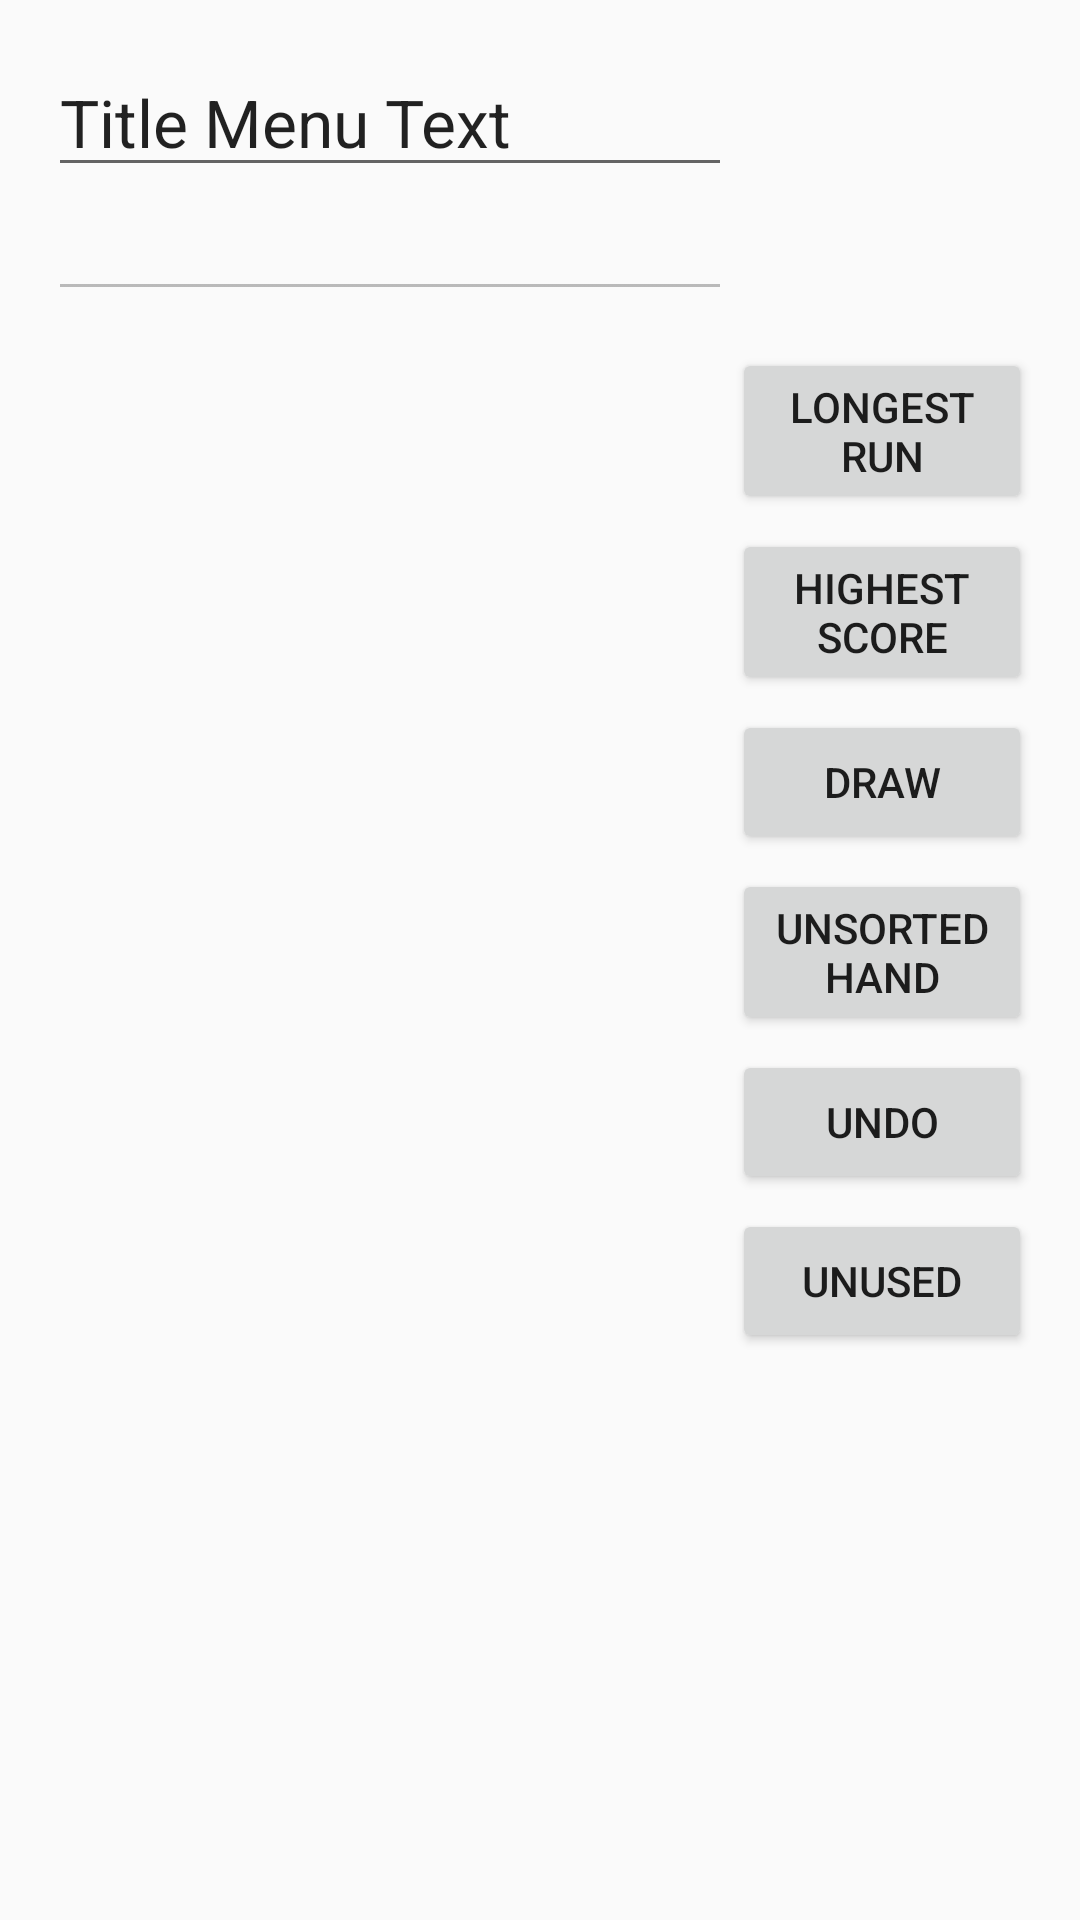

Produce the Android XML layout that renders to this screen, including the resource entries it uses.
<!-- AndroidManifest.xml: application theme Theme.AppCompat.Light -->
<!-- res/layout/activity_game_window.xml -->
<RelativeLayout xmlns:android="http://schemas.android.com/apk/res/android"
    xmlns:tools="http://schemas.android.com/tools" android:layout_width="match_parent"
    android:layout_height="match_parent" android:paddingLeft="@dimen/activity_horizontal_margin"
    android:paddingRight="@dimen/activity_horizontal_margin"
    android:paddingTop="@dimen/activity_vertical_margin"
    android:paddingBottom="@dimen/activity_vertical_margin"
    tools:context="game.gamehelper.DominoMT.GameWindowMT" >


    <Space
        android:layout_width="fill_parent"
        android:layout_height="100dp"
        android:layout_alignParentTop="true"
        android:layout_alignParentStart="true"
        android:layout_marginEnd="100dp"
        android:id="@+id/space" />

    
    <GridView android:id="@+id/gridViewMain" android:layout_width="match_parent"
        android:layout_height="match_parent"
        android:layout_below="@+id/space"
        android:layout_alignParentStart="true"
        android:layout_alignEnd="@+id/space" />

    
    <EditText
        android:layout_width="wrap_content"
        android:layout_height="wrap_content"
        android:textAppearance="?android:attr/textAppearanceLarge"
        android:text="@string/actGameWindow_txtTitle"
        android:id="@+id/titleText"
        android:layout_gravity="start|top"
        android:singleLine="false"
        android:inputType="text"
        android:layout_alignStart="@+id/space"
        android:layout_alignEnd="@+id/space"
        android:focusableInTouchMode="false" />

    
    <EditText
        android:layout_width="wrap_content"
        android:layout_height="wrap_content"
        android:ems="10"
        android:id="@+id/remPoint"
        android:layout_below="@+id/titleText"
        android:layout_alignParentStart="true"
        android:layout_alignEnd="@+id/titleText"
        android:enabled="false"
        android:focusableInTouchMode="false"
        android:clickable="false"
        android:inputType="text" />

    
    <ImageView
        android:layout_width="wrap_content"
        android:layout_height="wrap_content"
        android:id="@+id/imageView2"
        android:layout_above="@+id/gridViewMain"
        android:layout_alignParentTop="true"
        android:layout_alignParentEnd="true"
        android:layout_alignStart="@+id/longestRunButton" />


    
    <Button
        android:layout_width="wrap_content"
        android:layout_height="wrap_content"
        android:layout_marginBottom="5dp"
        android:layout_alignParentEnd="true"
        android:text="@string/actGameWindow_btnLongestRun"
        android:id="@+id/longestRunButton"
        android:layout_toEndOf="@+id/gridViewMain"
        android:layout_alignTop="@+id/gridViewMain" />

    
    <Button
        android:layout_width="wrap_content"
        android:layout_height="wrap_content"
        android:layout_marginBottom="5dp"
        android:layout_alignParentEnd="true"
        android:text="@string/actGameWindow_btnHighestScore"
        android:id="@+id/highestScoreButton"
        android:layout_toEndOf="@+id/gridViewMain"
        android:layout_below="@+id/longestRunButton" />

    
    <Button
        android:layout_width="wrap_content"
        android:layout_height="wrap_content"
        android:layout_marginBottom="5dp"
        android:layout_alignParentEnd="true"
        android:text="@string/actGameWindow_btnDraw"
        android:id="@+id/drawButton"
        android:layout_toEndOf="@+id/gridViewMain"
        android:layout_below="@+id/highestScoreButton"/>

    
    <Button
        android:layout_width="wrap_content"
        android:layout_height="wrap_content"
        android:layout_marginBottom="5dp"
        android:layout_alignParentEnd="true"
        android:text="@string/actGameWindow_btnUnsorted"
        android:id="@+id/unsortedButton"
        android:layout_toEndOf="@+id/gridViewMain"
        android:layout_below="@+id/drawButton"/>

    
    <Button
        android:layout_width="wrap_content"
        android:layout_height="wrap_content"
        android:layout_marginBottom="5dp"
        android:layout_alignParentEnd="true"
        android:text="@string/actGameWindow_btnUndo"
        android:id="@+id/undoButton"
        android:layout_toEndOf="@+id/gridViewMain"
        android:layout_below="@+id/unsortedButton"/>

    <Button
        android:layout_width="wrap_content"
        android:layout_height="wrap_content"
        android:text="@string/actGameWindow_btnUnused"
        android:id="@+id/unusedButton"
        android:layout_below="@+id/undoButton"
        android:layout_alignEnd="@+id/undoButton"
        android:layout_alignStart="@+id/undoButton" />

</RelativeLayout>
<!-- resources referenced by this layout -->
<resources>
  <dimen name="activity_horizontal_margin">16dp</dimen>
  <dimen name="activity_vertical_margin">16dp</dimen>
  <string name="actGameWindow_btnDraw">Draw</string>
  <string name="actGameWindow_btnHighestScore">Highest Score</string>
  <string name="actGameWindow_btnLongestRun">Longest Run</string>
  <string name="actGameWindow_btnUndo">Undo</string>
  <string name="actGameWindow_btnUnsorted">Unsorted Hand</string>
  <string name="actGameWindow_btnUnused">Unused</string>
  <string name="actGameWindow_txtTitle">Title Menu Text</string>
</resources>
